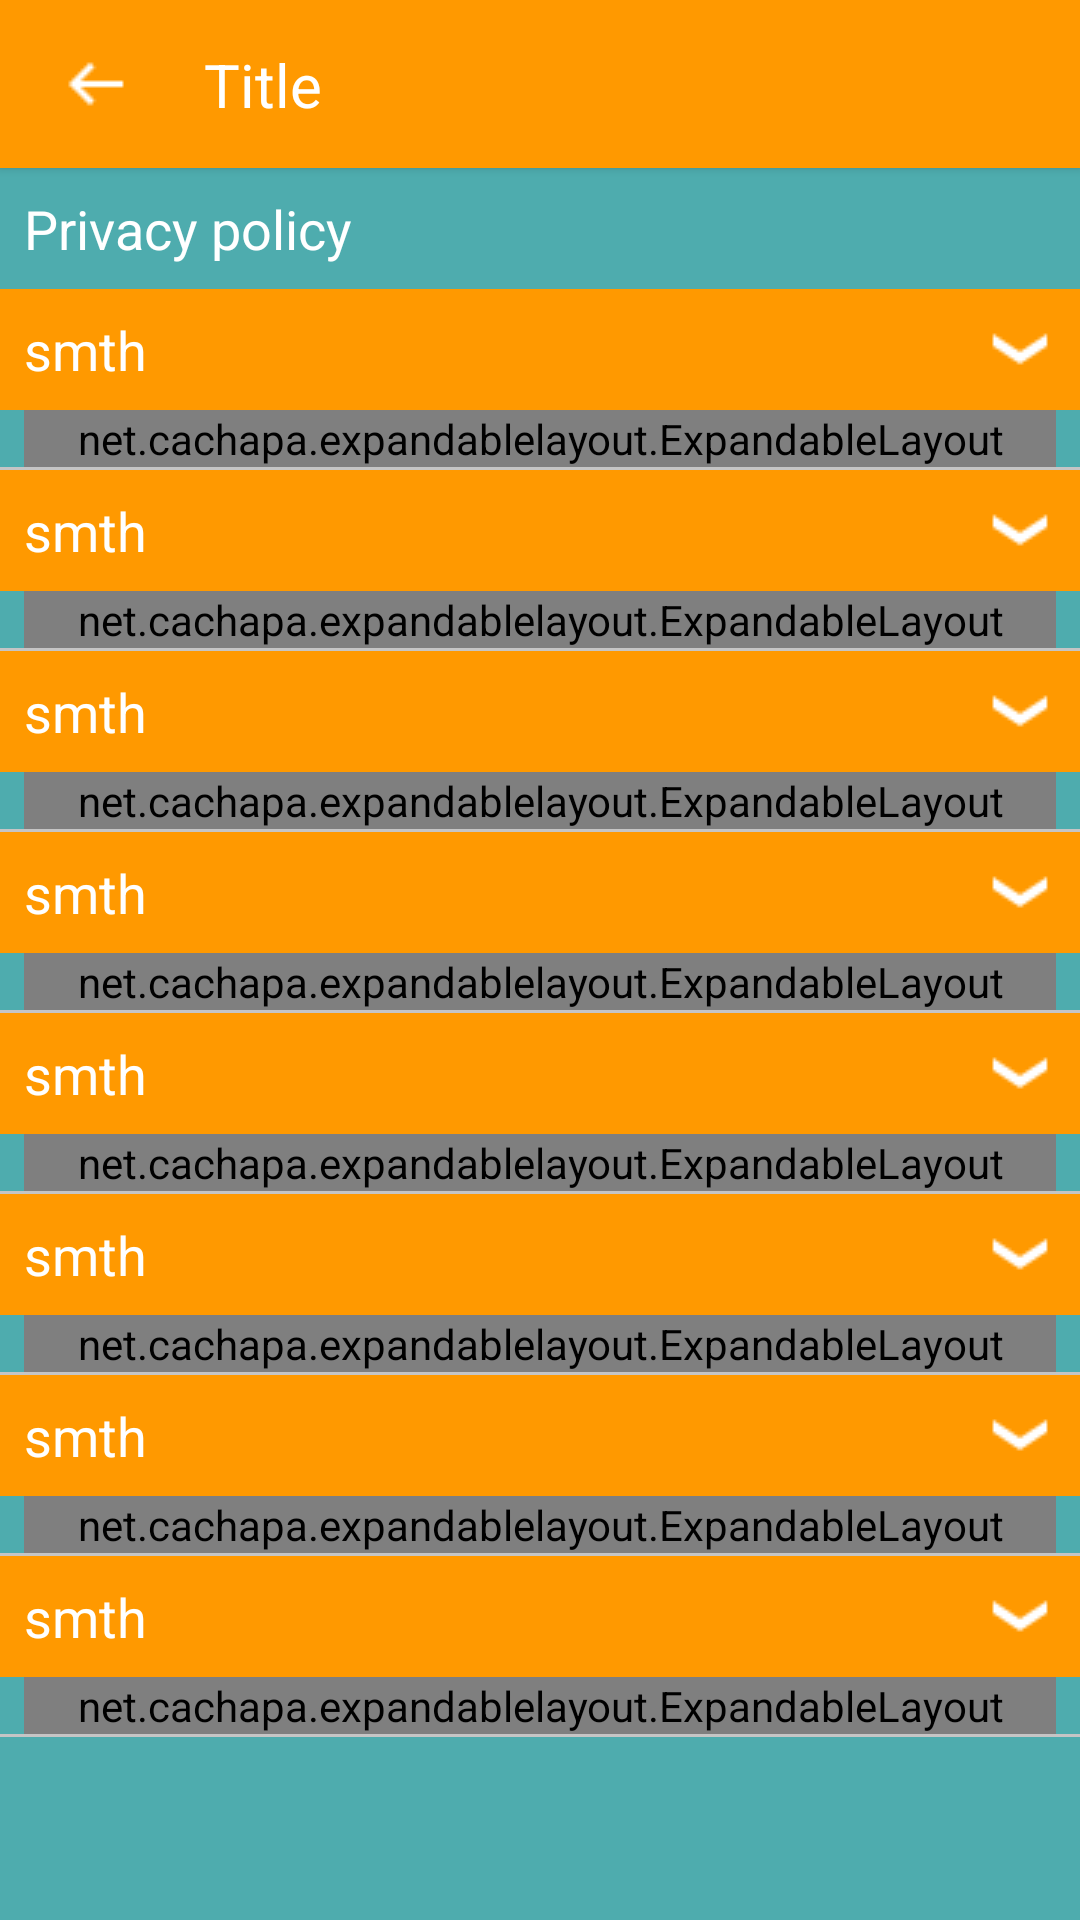

Here is an Android app screen rendered from its layout file. Give the layout XML and the strings, colors and styles it references.
<!-- AndroidManifest.xml: application theme AppTheme -->
<!-- res/layout/activity_policy.xml -->
<?xml version="1.0" encoding="utf-8"?>
<LinearLayout xmlns:android="http://schemas.android.com/apk/res/android"
    xmlns:tools="http://schemas.android.com/tools"
    android:layout_width="match_parent"
    android:layout_height="match_parent"
    android:background="@color/main"
    android:orientation="vertical"
    tools:context=".PolicyActivity">

    <include
        android:id="@+id/toolbar"
        layout="@layout/toolbar"
        android:layout_width="match_parent"
        android:layout_height="?attr/actionBarSize"/>

    <ScrollView
        android:layout_width="match_parent"
        android:layout_height="wrap_content">

        <LinearLayout
            android:layout_width="match_parent"
            android:layout_height="wrap_content"
            android:orientation="vertical">

            <TextView
                android:layout_height="wrap_content"
                android:layout_width="wrap_content"
                android:text="Privacy policy"
                android:textSize="18sp"
                android:textColor="@color/white"
                android:layout_marginTop="8dp"
                android:layout_marginBottom="8dp"
                android:layout_marginStart="8dp"/>

            <include
                android:id="@+id/rates"
                layout="@layout/expandable_item"
                android:layout_width="match_parent"
                android:layout_height="wrap_content"/>

            <include
                android:id="@+id/terms"
                layout="@layout/expandable_item"
                android:layout_width="match_parent"
                android:layout_height="wrap_content"/>

            <include
                android:id="@+id/privacy"
                layout="@layout/expandable_item"
                android:layout_width="match_parent"
                android:layout_height="wrap_content"/>

            <include
                android:id="@+id/econsent"
                layout="@layout/expandable_item"
                android:layout_width="match_parent"
                android:layout_height="wrap_content"/>

            <include
                android:id="@+id/responsible"
                layout="@layout/expandable_item"
                android:layout_width="match_parent"
                android:layout_height="wrap_content"/>

            <include
                android:id="@+id/marketing"
                layout="@layout/expandable_item"
                android:layout_width="match_parent"
                android:layout_height="wrap_content"/>

            <include
                android:id="@+id/faq"
                layout="@layout/expandable_item"
                android:layout_width="match_parent"
                android:layout_height="wrap_content"/>

            <include
                android:id="@+id/disclaimer"
                layout="@layout/expandable_item"
                android:layout_width="match_parent"
                android:layout_height="wrap_content"/>
        </LinearLayout>
    </ScrollView>


</LinearLayout>
<!-- res/layout/toolbar.xml (included above) -->
<?xml version="1.0" encoding="utf-8"?>
<android.support.constraint.ConstraintLayout
    xmlns:android="http://schemas.android.com/apk/res/android"
    xmlns:app="http://schemas.android.com/apk/res-auto"
    android:layout_width="match_parent"
    android:layout_height="?attr/actionBarSize"
    android:background="@color/orange"
    android:elevation="2dp">

    <ImageView
        android:id="@+id/backbutton"
        android:layout_width="wrap_content"
        android:layout_height="0dp"
        android:layout_marginLeft="8dp"
        android:layout_marginStart="20dp"
        app:layout_constraintBottom_toBottomOf="parent"
        app:layout_constraintLeft_toLeftOf="parent"
        app:layout_constraintTop_toTopOf="parent"
        app:srcCompat="@drawable/back"/>

    <TextView
        android:id="@+id/title"
        android:layout_width="wrap_content"
        android:layout_height="wrap_content"
        android:layout_marginBottom="8dp"
        android:layout_marginStart="24dp"
        android:layout_marginTop="8dp"
        android:text="Title"
        android:textColor="@color/white"
        android:textSize="20sp"
        android:singleLine="true"
        app:layout_constraintBottom_toBottomOf="parent"
        app:layout_constraintTop_toTopOf="parent"
        app:layout_constraintStart_toEndOf="@id/backbutton"/>
</android.support.constraint.ConstraintLayout>
<!-- res/layout/expandable_item.xml (included above) -->
<?xml version="1.0" encoding="utf-8"?>
<android.support.constraint.ConstraintLayout xmlns:android="http://schemas.android.com/apk/res/android"
    android:layout_width="match_parent"
    android:layout_height="match_parent"
    xmlns:app="http://schemas.android.com/apk/res-auto">

    <TextView
        android:id="@+id/div_title"
        android:layout_height="wrap_content"
        android:layout_width="0dp"
        android:drawableEnd="@drawable/down"
        android:background="@color/orange"
        android:textColor="@color/white"
        android:textSize="18sp"
        android:text="smth"
        android:paddingStart="8dp"
        android:paddingEnd="8dp"
        android:paddingTop="8dp"
        android:paddingBottom="8dp"
        app:layout_constraintStart_toStartOf="parent"
        app:layout_constraintEnd_toEndOf="parent"
        app:layout_constraintTop_toTopOf="parent"/>

    <net.cachapa.expandablelayout.ExpandableLayout
        android:id="@+id/div_content"
        android:layout_height="wrap_content"
        android:layout_width="match_parent"
        app:el_expanded="false"
        android:paddingStart="8dp"
        android:paddingEnd="8dp"
        android:layout_marginStart="8dp"
        android:layout_marginEnd="8dp"
        app:layout_constraintStart_toStartOf="parent"
        app:layout_constraintEnd_toEndOf="parent"
        app:layout_constraintTop_toBottomOf="@+id/div_title">

        <TextView
            android:id="@+id/info"
            android:layout_height="wrap_content"
            android:layout_width="match_parent"
            android:textColor="@color/white"
            android:textAlignment="textStart"
            android:textSize="16sp"
            android:text="Information"/>

    </net.cachapa.expandablelayout.ExpandableLayout>

    <View
        android:id="@+id/view1"
        android:layout_height="1dp"
        android:layout_width="0dp"
        android:background="#C5C5C5"
        app:layout_constraintEnd_toEndOf="parent"
        app:layout_constraintStart_toStartOf="parent"
        app:layout_constraintTop_toBottomOf="@id/div_content"/>

</android.support.constraint.ConstraintLayout>
<!-- resources referenced by this layout -->
<resources>
  <color name="main">#4EACAE</color>
  <color name="orange">#FF9900</color>
  <color name="white">#fff</color>
  <!-- drawable back: png bitmap (drawable, 295 bytes) -->
  <!-- drawable down: png bitmap (drawable, 200 bytes) -->
  <style name="AppTheme" parent="Theme.AppCompat.Light.NoActionBar">
          
          <item name="colorPrimary">@color/colorPrimary</item>
          <item name="colorPrimaryDark">@color/colorPrimaryDark</item>
          <item name="colorAccent">@color/colorAccent</item>
      </style>
  <color name="colorPrimary">#49A0A2</color>
  <color name="colorPrimaryDark">#4EACAE</color>
  <color name="colorAccent">#fff</color>
</resources>
